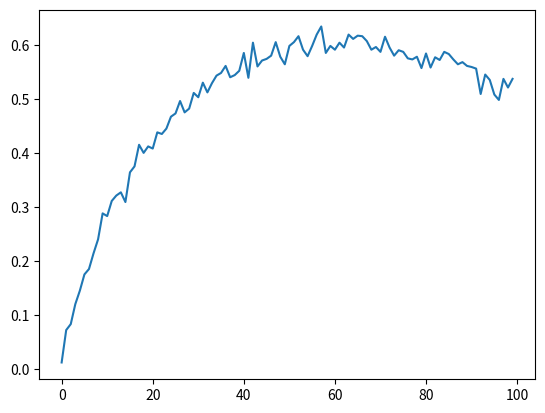

Here is the Python script that generated this plot:
import numpy as np
import matplotlib.pyplot as plt

def simulate_secretary_problem(n, k):
    '''
    Simulate the secretary problem with a candidate pool of size n
    k represents the number of candidates to skip before you start considering candidates
    '''
    rankings = np.arange(1, n + 1)
    np.random.shuffle(rankings)

    best_seen = np.min(rankings[:k]) if k > 0 else float('inf')

    return rankings[np.argmax(rankings[k:] < best_seen) + k]


def simulate_rejection(n, k, p=0.5):
    '''
    Simulate the rejection problem with a candidate pool of size n
    k represents the number of candidates to skip before you start considering candidates
    p represents the probability of getting rejected by a candidate
    '''
    ranking = np.arange(1, n + 1)
    np.random.shuffle(ranking)

    best_seen = np.min(ranking[:k]) if k > 0 else float('inf')

    for leap in range(k, n):
        if ranking[leap] < best_seen:
            # if rejected, continue to next candidate
            if np.random.random() < p:
                continue
            return ranking[leap]
    return ranking[-1]


def simulate_going_back(n, k, p=0.5):
    '''
    Simulate the secretary problem with a candidate pool of size n
    In this variation, you can go back to a candidate you've already seen, but may be rejected with probablity p
    If you accept a candiate, you won't be rejected
    k represents the number of candidates to skip before you start considering candidates
    '''
    rankings = np.arange(1, n + 1)
    np.random.shuffle(rankings)

    best_seens = sorted(rankings[:k])
    best_seen = best_seens[0] if k > 0 else float('inf')
    
    leap = rankings[np.argmax(rankings[k:] < best_seen) + k]
    if leap < best_seen:
        return leap
        
    for go_back in range(k):
        # if rejcted, continue to next candidate
        if np.random.random() < p:
            continue
        return best_seens[go_back]

    return best_seens[-1]


if __name__ == "__main__":
    CANDIDATE_POOL_SIZE = 100
    NUM_SIMULATIONS = 1000

    outcomes = []
    for ltl_threshold in range(CANDIDATE_POOL_SIZE): # look then leap threshold
        best_apt_count = 0
        for _ in range(NUM_SIMULATIONS):
            chosen_apt = simulate_going_back(CANDIDATE_POOL_SIZE, ltl_threshold)
            if chosen_apt == 1:
                best_apt_count += 1
        outcomes.append(best_apt_count / NUM_SIMULATIONS)

    plt.plot(outcomes)
    plt.show()
